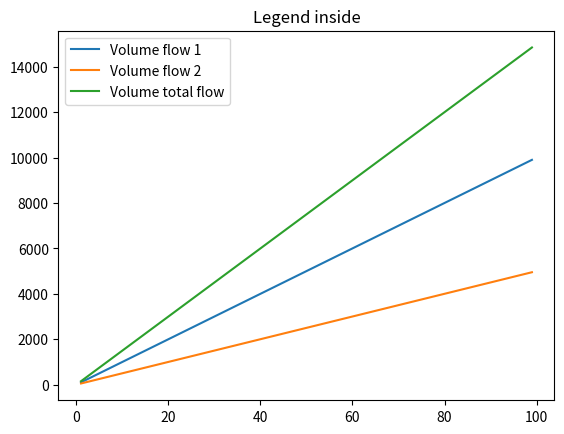

Write the Python code that produced this figure.
#!/usr/bin/env python
# coding: utf-8

# Initialize. Call the commandoes:

# In[1]:


# Initialization
import matplotlib.pyplot as plt
import numpy as np
import pandas as pd


# Class definition.
# The class is defined with the following variables:
# 
# Stream is the number or name of the stream
# 
# Flow is the flow for the specific stream [=] m3/h
# 
# Concentration is the concentration for the specific component [=] mol/m3
# 
# The class is now defined:

# In[2]:


class Batch:
    def __init__(self, Stream, Flow, Concentration):
        self.Stream = Stream
        self.Flow = Flow
        self.Concentration = Concentration

#For this example the calculations are done with two different streams obtaining the following names and values:
#For stream number 1 the flow is 100 m3/h and the concentration is 2 mol/m3
batch1 = Batch("Stream 1", 100, 2)
#For stream number 2 the flow is 50 m3/h and the concentration is 3 mol/m3
batch2 = Batch("Stream 2", 50, 3)


# In[3]:


# Constants definitions
#The time for the inflow is now defined. This specifies for how long the streams will go into the mixer.
#The unit is in hours. For this example the simulation will run for 100 h
T_inflow = 100


# In[4]:


# Variable definition
#The time is now made as an interval going from 1 to the T_inflow value 
time = np.arange(1,T_inflow)


# In[5]:


# Volume calculations 
# To calculate the volume for the streams the following equation is used: 
# V = flow*t 
#The two volumes are calculated:
V_stream1 = batch1.Flow*time
V_stream2 = batch2.Flow*time
# The total flow is the sum of the two volumes, which is then calculated:
V_total = (batch1.Flow+batch2.Flow)*time


# In[6]:


# The system is now calculated, and it is possible to plot the volume of the mixer.
# All 3 volumes are plotted.
# Plot of the volume in the mixer from t=0 to t=T_inflow 
fig = plt.figure()
ax = plt.subplot(111)
ax.plot(time,V_stream1, label = 'Volume flow 1')
ax.plot(time,V_stream2, label = 'Volume flow 2')
ax.plot(time,V_total, label = 'Volume total flow')
plt.title('Legend inside')
ax.legend()
plt.show()


# In[7]:


#The concentrations in the mixer is then calculated. The concentration is constant and independent on the time. 
#The equation used is:
# C = V_stream*concentration/(V_total)
#Where the stream volume and the concentration is specific for the specie being calculated. 

#Concentration calculations are now possible:
C1 = (batch1.Flow*batch1.Concentration)/((batch1.Flow+batch2.Flow))
C2 = (batch2.Flow*batch2.Concentration)/((batch1.Flow+batch2.Flow))


# In[8]:


# The values of the concentrations are:
print('The value of C1 is ' + repr(C1) + ', and C2 is ' + repr(C2))


# In[ ]:





# In[ ]:





# In[ ]:





# In[ ]:





# In[ ]:




